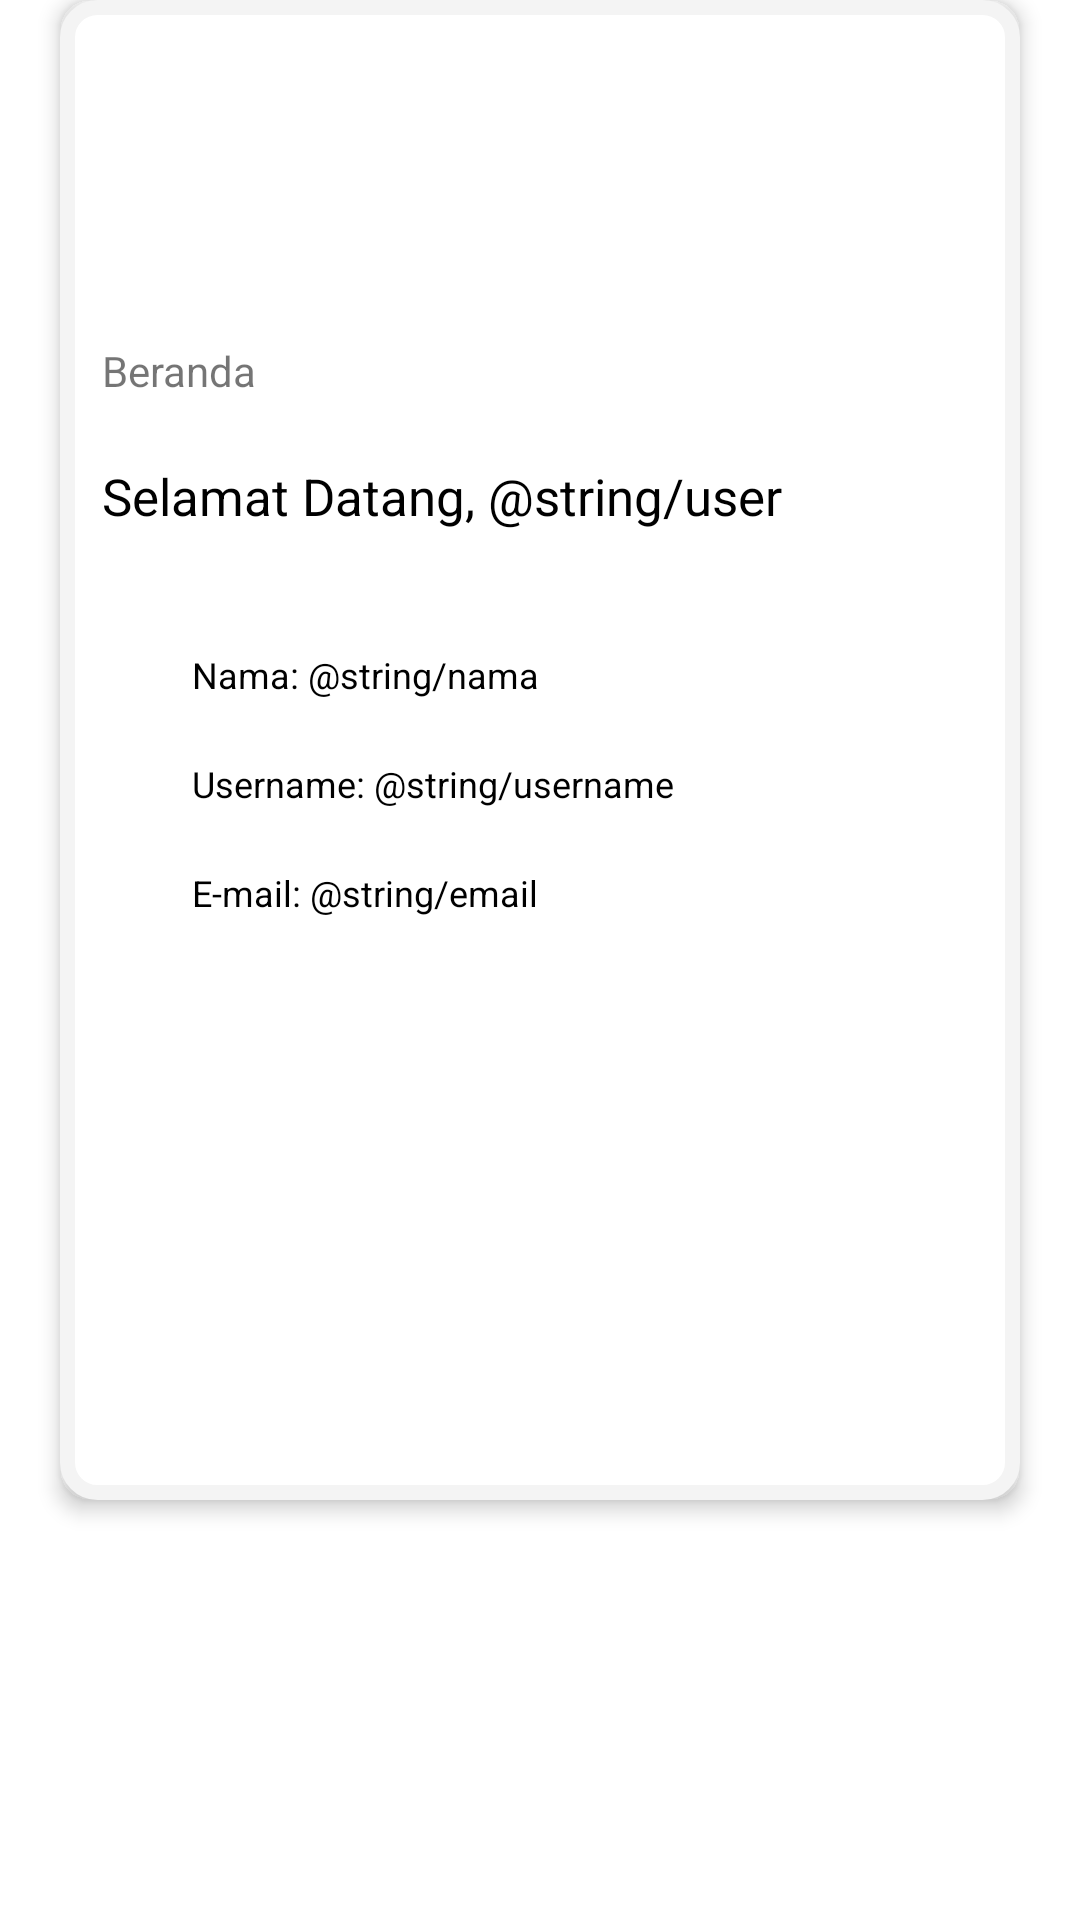

Here is an Android app screen rendered from its layout file. Give the layout XML and the strings, colors and styles it references.
<!-- AndroidManifest.xml: application theme Theme.EPPID -->
<!-- res/layout/fragment_beranda.xml -->
<?xml version="1.0" encoding="utf-8"?>
<FrameLayout xmlns:android="http://schemas.android.com/apk/res/android"
    xmlns:tools="http://schemas.android.com/tools"
    android:layout_width="match_parent"
    android:layout_height="600dp"
    android:layout_marginTop="70dp"
    tools:context=".Beranda">

    


    <RelativeLayout
        android:layout_width="match_parent"
        android:layout_height="500dp"
        android:gravity="center"
        android:layout_marginLeft="20dp"
        android:layout_marginRight="20dp"
        android:elevation="4dp"
        android:background="@drawable/form">

        <LinearLayout
            android:layout_width="291dp"
            android:layout_height="272dp"
            android:orientation="vertical"
            tools:ignore="MissingConstraints"
            tools:layout_editor_absoluteX="65dp"
            tools:layout_editor_absoluteY="135dp">

            <TextView
                android:id="@+id/selamat"
                android:layout_width="match_parent"
                android:layout_height="wrap_content"
                android:layout_marginLeft="0dp"
                android:layout_marginTop="40dp"
                android:layout_marginRight="20dp"
                android:layout_marginBottom="10dp"
                android:text="Selamat Datang, @string/user"
                android:textColor="@color/black"
                android:textSize="17dp" />

            <TextView
                android:id="@+id/nama"
                android:layout_width="match_parent"
                android:layout_height="wrap_content"
                android:layout_marginLeft="30dp"
                android:layout_marginTop="30dp"
                android:layout_marginRight="20dp"
                android:layout_marginBottom="10dp"
                android:text="Nama: @string/nama"
                android:textColor="@color/black"
                android:textSize="12dp" />

            <TextView
                android:id="@+id/usn"
                android:layout_width="match_parent"
                android:layout_height="wrap_content"
                android:layout_marginLeft="30dp"
                android:layout_marginTop="10dp"
                android:layout_marginRight="20dp"
                android:layout_marginBottom="10dp"
                android:text="Username: @string/username"
                android:textColor="@color/black"
                android:textSize="12dp" />

            <TextView
                android:id="@+id/email"
                android:layout_width="match_parent"
                android:layout_height="wrap_content"
                android:layout_marginLeft="30dp"
                android:layout_marginTop="10dp"
                android:layout_marginRight="20dp"
                android:layout_marginBottom="10dp"
                android:text="E-mail: @string/email"
                android:textColor="@color/black"
                android:textSize="12dp" />

        </LinearLayout>

        <TextView
            android:layout_width="292dp"
            android:layout_height="wrap_content"
            android:text="Beranda" />


    </RelativeLayout>


</FrameLayout>
<!-- resources referenced by this layout -->
<resources>
  <color name="black">#FF000000</color>
  <!-- drawable form (drawable) -->
  <?xml version="1.0" encoding="utf-8"?>
  <shape xmlns:android="http://schemas.android.com/apk/res/android"
      android:shape="rectangle">
      <solid android:color="@color/white"></solid>
  
      <stroke
          android:width="5dp"
          android:color="@color/form"></stroke>
  
      <padding
          android:bottom="5dp"
          android:left="5dp"
          android:right="5dp"
          android:top="5dp"></padding>
  
      <corners android:radius="10dp"></corners>
  
  </shape>
  <style name="Theme.EPPID" parent="Theme.MaterialComponents.DayNight.NoActionBar">
          
          <item name="colorPrimary">@color/white</item>
          <item name="colorPrimaryVariant">@color/purple_700</item>
          <item name="colorOnPrimary">@color/white</item>
          
          <item name="colorSecondary">@color/teal_200</item>
          <item name="colorSecondaryVariant">@color/teal_700</item>
          <item name="colorOnSecondary">@color/black</item>
          
          <item name="android:statusBarColor" tools:targetApi="l">?attr/colorPrimaryVariant</item>
          
      </style>
  <color name="white">#FFFFFFFF</color>
  <color name="form">#FFF4F4F4</color>
  <color name="purple_700">#FFFFFF</color>
  <color name="teal_200">#FF03DAC5</color>
  <color name="teal_700">#FF018786</color>
</resources>
